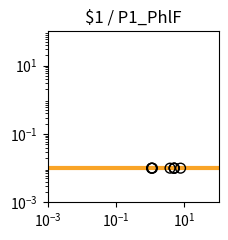

The script that saved this image: (Note: this script raises an exception after producing the figure.)
import matplotlib.pyplot as plt
import matplotlib.ticker as ticker
import numpy as np

fig, ax = plt.subplots(figsize=(2.5,2.5))

plt.xlim(1.000000e-03, 1.000000e+02)
plt.ylim(1.000000e-03, 1.000000e+02)

x = np.array([1.000000e-03,1.122018e-03,1.258925e-03,1.412538e-03,1.584893e-03,1.778279e-03,1.995262e-03,2.238721e-03,2.511886e-03,2.818383e-03,3.162278e-03,3.548134e-03,3.981072e-03,4.466836e-03,5.011872e-03,5.623413e-03,6.309573e-03,7.079458e-03,7.943282e-03,8.912509e-03,1.000000e-02,1.122018e-02,1.258925e-02,1.412538e-02,1.584893e-02,1.778279e-02,1.995262e-02,2.238721e-02,2.511886e-02,2.818383e-02,3.162278e-02,3.548134e-02,3.981072e-02,4.466836e-02,5.011872e-02,5.623413e-02,6.309573e-02,7.079458e-02,7.943282e-02,8.912509e-02,1.000000e-01,1.122018e-01,1.258925e-01,1.412538e-01,1.584893e-01,1.778279e-01,1.995262e-01,2.238721e-01,2.511886e-01,2.818383e-01,3.162278e-01,3.548134e-01,3.981072e-01,4.466836e-01,5.011872e-01,5.623413e-01,6.309573e-01,7.079458e-01,7.943282e-01,8.912509e-01,1.000000e+00,1.122018e+00,1.258925e+00,1.412538e+00,1.584893e+00,1.778279e+00,1.995262e+00,2.238721e+00,2.511886e+00,2.818383e+00,3.162278e+00,3.548134e+00,3.981072e+00,4.466836e+00,5.011872e+00,5.623413e+00,6.309573e+00,7.079458e+00,7.943282e+00,8.912509e+00,1.000000e+01,1.122018e+01,1.258925e+01,1.412538e+01,1.584893e+01,1.778279e+01,1.995262e+01,2.238721e+01,2.511886e+01,2.818383e+01,3.162278e+01,3.548134e+01,3.981072e+01,4.466836e+01,5.011872e+01,5.623413e+01,6.309573e+01,7.079458e+01,7.943282e+01,8.912509e+01,1.000000e+02,])
y = np.array([1.000000e-02,1.000000e-02,1.000000e-02,1.000000e-02,1.000000e-02,1.000000e-02,1.000000e-02,1.000000e-02,1.000000e-02,1.000000e-02,1.000000e-02,1.000000e-02,1.000000e-02,1.000000e-02,1.000000e-02,1.000000e-02,1.000000e-02,1.000000e-02,1.000000e-02,1.000000e-02,1.000000e-02,1.000000e-02,1.000000e-02,1.000000e-02,1.000000e-02,1.000000e-02,1.000000e-02,1.000000e-02,1.000000e-02,1.000000e-02,1.000000e-02,1.000000e-02,1.000000e-02,1.000000e-02,1.000000e-02,1.000000e-02,1.000000e-02,1.000000e-02,1.000000e-02,1.000000e-02,1.000000e-02,1.000000e-02,1.000000e-02,1.000000e-02,1.000000e-02,1.000000e-02,1.000000e-02,1.000000e-02,1.000000e-02,1.000000e-02,1.000000e-02,1.000000e-02,1.000000e-02,1.000000e-02,1.000000e-02,1.000000e-02,1.000000e-02,1.000000e-02,1.000000e-02,1.000000e-02,1.000000e-02,1.000000e-02,1.000000e-02,1.000000e-02,1.000000e-02,1.000000e-02,1.000000e-02,1.000000e-02,1.000000e-02,1.000000e-02,1.000000e-02,1.000000e-02,1.000000e-02,1.000000e-02,1.000000e-02,1.000000e-02,1.000000e-02,1.000000e-02,1.000000e-02,1.000000e-02,1.000000e-02,1.000000e-02,1.000000e-02,1.000000e-02,1.000000e-02,1.000000e-02,1.000000e-02,1.000000e-02,1.000000e-02,1.000000e-02,1.000000e-02,1.000000e-02,1.000000e-02,1.000000e-02,1.000000e-02,1.000000e-02,1.000000e-02,1.000000e-02,1.000000e-02,1.000000e-02,1.000000e-02,])
c = "#f9a427"

hi_x = np.array([])
hi_y = np.array([])
lo_x = np.array([3.804964e+00,7.701064e+00,1.157450e+00,5.053550e+00,1.109045e+00,5.005145e+00,1.101577e+00,4.997677e+00,])
lo_y = np.array([1.000000e-02,1.000000e-02,1.000000e-02,1.000000e-02,1.000000e-02,1.000000e-02,1.000000e-02,1.000000e-02,])

plt.loglog(x,y,lw=3,color=c)
plt.scatter(hi_x,hi_y,marker='o',s=50,color='black',zorder=10)
plt.scatter(lo_x,lo_y,marker='o',s=50,edgecolors='black',color='none',zorder=10)

plt.title("$1 / P1_PhlF")

ax.xaxis.set_major_locator(ticker.LogLocator(numticks=3))
ax.yaxis.set_major_locator(ticker.LogLocator(numticks=3))

ax.set_aspect('equal')
plt.tight_layout()

plt.savefig("/content/output/0x78/response_plot_$1_P1_PhlF.png", bbox_inches='tight')
